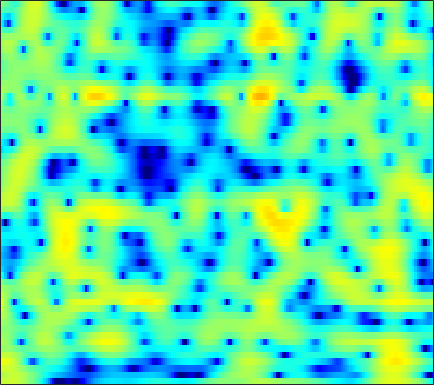

The table this chart was drawn from, first rows:
2.9559, 3.1757, 3.4061, 3.5619, 3.6271, 3.5984, 3.5051, 3.3642, 3.1008, 2.7433, 2.2745, 1.8754, 1.2264, 0.50639, -0.12867, -1.0628, -2.1411, -3.0653, -4.4158, -6.0164, -7.8569, -9.4365, -11.88, -14.953
1.509, 2.06, 2.633, 3.03, 3.223, 3.357, 3.361, 3.282, 3.071, 2.763, 2.346, 1.977, 1.403, 0.7334, 0.1789, -0.6125, -1.479, -2.161, -3.127, -4.113, -5.119, -5.841, -6.765, -7.612
3.745, 3.819, 3.849, 3.774, 3.649, 3.397, 3.025, 2.69, 2.154, 1.531, 0.8543, 0.3215, -0.3971, -1.104, -1.619, -2.21, -2.72, -3.032, -3.432, -3.774, -4.096, -4.342, -4.707, -5.096
5.307, 5.221, 5.036, 4.723, 4.397, 3.83, 3.089, 2.391, 1.258, -0.1911, -2.041, -3.738, -6.654, -10.64, -14.21, -15.08, -11.2, -8.749, -6.444, -4.882, -3.791, -3.272, -2.837, -2.67
2.788, 2.987, 3.111, 3.043, 2.888, 2.542, 2.069, 1.609, 0.8896, 0.05106, -0.8403, -1.566, -2.459, -3.185, -3.514, -3.574, -3.232, -2.805, -2.15, -1.538, -1.031, -0.7391, -0.5014, -0.4067
0.7184, 0.9791, 1.084, 0.9347, 0.7053, 0.2349, -0.3277, -0.8019, -1.331, -1.736, -1.914, -1.884, -1.682, -1.353, -1.033, -0.582, -0.1263, 0.204, 0.5938, 0.9019, 1.113, 1.211, 1.205, 1.082
1.857, 1.737, 1.341, 0.6368, -0.1382, -1.603, -3.693, -5.87, -10.14, -16.66, -13.81, -9.288, -5.394, -2.797, -1.356, 0.1108, 1.211, 1.833, 2.442, 2.828, 2.999, 2.996, 2.789, 2.412
1.243, 1.209, 0.9569, 0.5, 0.01428, -0.7765, -1.734, -2.46, -3.338, -3.784, -3.641, -3.167, -2.221, -1.176, -0.4098, 0.5067, 1.28, 1.746, 2.228, 2.523, 2.635, 2.587, 2.329, 1.842
0.4347, 0.5115, 0.4367, 0.1924, -0.06947, -0.4951, -0.956, -1.27, -1.635, -1.865, -1.934, -1.854, -1.593, -1.173, -0.7972, -0.2521, 0.306, 0.6836, 1.124, 1.465, 1.669, 1.732, 1.684, 1.494
1.583, 1.379, 0.9459, 0.3679, -0.172, -0.9809, -1.923, -2.679, -3.701, -4.606, -5.235, -5.368, -5.035, -4.223, -3.425, -2.304, -1.228, -0.5019, 0.3258, 0.9888, 1.484, 1.75, 1.981, 2.072
3.123, 2.508, 1.554, 0.4433, -0.4962, -1.903, -3.555, -4.962, -7.283, -10.63, -16.68, -30.71, -17.23, -10.19, -7.157, -4.293, -2.27, -1.124, 0.0564, 0.8999, 1.483, 1.78, 2.043, 2.178
4.29, 3.246, 1.611, -0.2552, -1.724, -3.651, -5.159, -5.926, -6.436, -6.57, -6.365, -5.953, -4.961, -3.589, -2.486, -1.112, 0.0487, 0.7118, 1.329, 1.637, 1.672, 1.522, 1.161, 0.692
5.146, 3.88, 1.747, -1.07, -3.957, -9.675, -19.95, -14.11, -7.683, -4.352, -2.236, -1.038, 0.2362, 1.239, 1.858, 2.487, 2.876, 3.005, 2.927, 2.517, 1.722, 0.8149, -0.9396, -3.585
3.51, 2.749, 1.612, 0.4032, -0.474, -1.422, -1.94, -1.981, -1.582, -0.8876, -0.1041, 0.4595, 1.107, 1.62, 1.888, 2.081, 2.074, 1.92, 1.502, 0.8561, -0.04126, -0.8788, -2.162, -3.562
1.912, 1.46, 0.8662, 0.3475, 0.05132, -0.191, -0.2284, -0.1358, 0.1515, 0.5493, 0.9808, 1.307, 1.664, 1.915, 2.002, 1.965, 1.722, 1.406, 0.7711, -0.09195, -1.156, -2.026, -3.203, -4.162
0.08961, -0.6386, -1.576, -2.285, -2.536, -2.42, -1.807, -1.148, -0.2055, 0.7341, 1.573, 2.117, 2.697, 3.087, 3.245, 3.256, 3.008, 2.636, 1.867, 0.7027, -0.9566, -2.658, -5.871, -11.16
-4.284, -5.965, -9.094, -14.12, -18.91, -14.73, -9.27, -6.511, -3.82, -1.819, -0.2804, 0.6288, 1.603, 2.311, 2.687, 2.979, 3.046, 2.934, 2.567, 1.945, 1.059, 0.2411, -0.9589, -2.022
-7.468, -8.479, -9.964, -11.31, -11.75, -11.25, -9.715, -8.327, -6.517, -4.885, -3.441, -2.493, -1.403, -0.5092, 0.04974, 0.6405, 1.07, 1.294, 1.488, 1.563, 1.567, 1.546, 1.534, 1.587
-8.753, -9.168, -9.767, -10.25, -10.46, -10.44, -10.03, -9.445, -8.386, -7.151, -5.869, -4.942, -3.799, -2.787, -2.126, -1.355, -0.7006, -0.2651, 0.26, 0.7467, 1.213, 1.554, 2.002, 2.454
-9.462, -10, -11.02, -12.39, -13.64, -15.22, -15.72, -14.78, -12.54, -10.19, -8.178, -6.926, -5.548, -4.468, -3.824, -3.117, -2.512, -2.079, -1.472, -0.7657, 0.04087, 0.7012, 1.606, 2.487
-8.671, -9.15, -10.27, -12.09, -14.03, -17.47, -19.74, -17.56, -13.53, -10.47, -8.303, -7.13, -6.061, -5.455, -5.267, -5.349, -5.705, -6.008, -6.073, -5.287, -3.618, -2.102, -0.09976, 1.679
-6.985, -7.071, -7.371, -7.8, -8.144, -8.455, -8.442, -8.18, -7.583, -6.878, -6.236, -5.863, -5.628, -5.758, -6.149, -7.215, -9.222, -11.85, -19.25, -19.02, -9.644, -5.711, -2.03, 0.6518
-6.342, -6.434, -6.527, -6.545, -6.507, -6.38, -6.188, -6.024, -5.786, -5.595, -5.504, -5.506, -5.609, -5.846, -6.096, -6.489, -6.856, -7.009, -6.827, -5.93, -4.324, -2.86, -0.871, 0.9907
-7.489, -8.155, -8.602, -8.397, -7.902, -7.099, -6.372, -5.95, -5.598, -5.49, -5.628, -5.902, -6.42, -7.001, -7.38, -7.588, -7.29, -6.702, -5.516, -4.061, -2.475, -1.265, 0.3063, 1.749
-10.5, -15.38, -26.81, -15.06, -10.95, -7.78, -5.962, -5.159, -4.666, -4.727, -5.282, -6.055, -7.633, -10.03, -12.57, -16.64, -15.71, -11.98, -7.837, -4.709, -2.253, -0.7198, 1.001, 2.422
-3.429, -4.425, -5.111, -4.799, -4.117, -3.195, -2.514, -2.24, -2.247, -2.663, -3.512, -4.393, -5.891, -7.732, -9.189, -10.57, -10.09, -8.517, -5.929, -3.472, -1.356, -0.0126, 1.488, 2.667
1.565, 1.438, 1.324, 1.281, 1.269, 1.214, 1.023, 0.7492, 0.1735, -0.6825, -1.819, -2.84, -4.332, -5.743, -6.542, -6.922, -6.385, -5.484, -3.964, -2.334, -0.8219, 0.1631, 1.239, 1.998
2.856, 3.163, 3.446, 3.582, 3.569, 3.409, 3.039, 2.593, 1.74, 0.526, -1.119, -2.732, -5.584, -9.781, -14.59, -18.92, -11.84, -8.329, -5.19, -3.026, -1.456, -0.5818, 0.2238, 0.6782
1.917, 2.566, 3.212, 3.623, 3.779, 3.788, 3.548, 3.202, 2.501, 1.504, 0.1844, -1.022, -2.909, -4.948, -6.279, -7.064, -6.448, -5.494, -4.196, -3.119, -2.322, -1.885, -1.505, -1.347
0.5162, 1.359, 2.267, 2.934, 3.285, 3.538, 3.566, 3.44, 3.086, 2.53, 1.801, 1.159, 0.2325, -0.6952, -1.323, -2.021, -2.534, -2.822, -3.12, -3.376, -3.64, -3.841, -4.094, -4.318
-0.5878, 0.4472, 1.595, 2.486, 2.992, 3.47, 3.733, 3.793, 3.7, 3.422, 2.975, 2.543, 1.857, 1.06, 0.3986, -0.5588, -1.606, -2.461, -3.689, -5.019, -6.406, -7.443, -8.676, -9.503
-1.133, -0.02761, 1.205, 2.194, 2.787, 3.401, 3.81, 3.99, 4.061, 3.944, 3.639, 3.289, 2.655, 1.821, 1.055, -0.1647, -1.641, -2.941, -4.984, -7.47, -10.53, -13.34, -18.03, -22.79
-1.202, -0.3059, 0.7765, 1.725, 2.342, 3.025, 3.544, 3.821, 4.04, 4.075, 3.919, 3.664, 3.127, 2.346, 1.59, 0.3294, -1.264, -2.699, -5.005, -7.812, -11.22, -14.18, -18.52, -22.08
-2.166, -1.365, -0.3017, 0.6808, 1.357, 2.157, 2.839, 3.26, 3.695, 3.961, 4.042, 3.964, 3.665, 3.127, 2.551, 1.529, 0.2004, -1.016, -2.959, -5.327, -8.182, -10.71, -14.81, -20.63
-5.429, -4.175, -2.758, -1.578, -0.8087, 0.1478, 1.059, 1.716, 2.516, 3.184, 3.665, 3.889, 3.982, 3.827, 3.542, 2.944, 2.098, 1.297, 0.02383, -1.486, -3.214, -4.624, -6.61, -8.457
-8.604, -7.211, -6.191, -5.734, -5.495, -4.875, -3.609, -2.356, -0.6411, 0.8534, 2.009, 2.644, 3.189, 3.424, 3.423, 3.228, 2.838, 2.446, 1.823, 1.125, 0.3894, -0.1603, -0.8398, -1.411
-6.595, -6.85, -7.911, -10.45, -14.3, -29.11, -13.41, -8.286, -4.218, -1.643, 0.05835, 0.9101, 1.616, 1.937, 1.986, 1.857, 1.606, 1.397, 1.151, 0.9959, 0.945, 0.9638, 1.052, 1.176
-3.155, -3.543, -4.271, -5.184, -5.799, -6.004, -5.133, -4.011, -2.427, -1.101, -0.1796, 0.231, 0.4214, 0.222, -0.167, -0.9469, -1.867, -2.471, -2.831, -2.469, -1.557, -0.728, 0.3479, 1.297
-0.5735, -0.6539, -0.7985, -0.9147, -0.957, -0.889, -0.681, -0.4525, -0.1196, 0.1319, 0.1941, 0.07343, -0.385, -1.28, -2.321, -4.374, -7.68, -11.77, -20.45, -12.32, -6.645, -4, -1.518, 0.2543
0.2053, 0.2441, 0.2603, 0.2712, 0.2851, 0.3216, 0.3693, 0.4054, 0.4158, 0.3394, 0.1374, -0.1298, -0.688, -1.514, -2.333, -3.695, -5.293, -6.419, -7.125, -6.37, -4.692, -3.337, -1.684, -0.3008
0.1225, 0.1023, 0.05861, 0.009395, 0.002717, 0.03005, 0.09894, 0.1551, 0.2014, 0.186, 0.08201, -0.07085, -0.3842, -0.7985, -1.164, -1.692, -2.168, -2.435, -2.589, -2.467, -2.083, -1.668, -1.01, -0.3005
0.04118, -0.3038, -0.7819, -1.13, -1.22, -1.075, -0.7136, -0.3967, -0.005358, 0.2737, 0.3945, 0.3918, 0.2954, 0.1092, -0.06381, -0.3134, -0.5657, -0.7499, -0.9845, -1.172, -1.276, -1.259, -1.071, -0.6572
0.6325, -0.6412, -2.945, -5.384, -6.066, -4.472, -2.196, -0.8348, 0.3997, 1.06, 1.276, 1.236, 1.037, 0.7974, 0.6635, 0.569, 0.4676, 0.3166, -0.08706, -0.8157, -1.896, -2.822, -3.661, -3.2
2.398, 0.9679, -1.852, -5.497, -6.736, -4.058, -1.079, 0.4014, 1.456, 1.633, 1.058, 0.1635, -1.496, -2.954, -3.15, -2.132, -0.8116, -0.1496, 0.06871, -0.6511, -2.614, -5.393, -12.36, -10.32
2.09, 1.762, 1.223, 0.7689, 0.598, 0.6341, 0.8118, 0.8834, 0.6992, 0.01019, -1.403, -3.131, -6.798, -12.76, -13.47, -7.712, -4.072, -2.452, -1.253, -0.817, -0.8836, -1.073, -1.175, -0.7714
0.6088, 0.7632, 0.8818, 0.9226, 0.9326, 0.9097, 0.8164, 0.6678, 0.3342, -0.194, -0.9395, -1.589, -2.454, -3.034, -3.107, -2.714, -2.006, -1.449, -0.8185, -0.3659, -0.07069, 0.08622, 0.2505, 0.424
-0.8593, -0.4521, -0.009138, 0.3207, 0.4952, 0.6356, 0.6773, 0.6459, 0.5238, 0.3264, 0.09538, -0.08045, -0.2783, -0.3846, -0.3911, -0.2981, -0.1196, 0.03738, 0.2461, 0.4101, 0.5065, 0.5272, 0.4921, 0.3842
-2.083, -1.408, -0.6738, -0.1148, 0.188, 0.4603, 0.6075, 0.6573, 0.6629, 0.633, 0.6044, 0.592, 0.6122, 0.6718, 0.7419, 0.859, 0.9806, 1.059, 1.123, 1.121, 1.036, 0.9069, 0.6413, 0.2481
-2.603, -1.663, -0.7129, -0.06246, 0.2564, 0.4919, 0.5402, 0.4911, 0.3739, 0.2694, 0.2364, 0.2936, 0.4834, 0.7639, 1.005, 1.314, 1.567, 1.7, 1.784, 1.75, 1.589, 1.381, 0.9723, 0.3925
-1.661, -0.7078, 0.2075, 0.737, 0.8969, 0.8115, 0.3965, -0.1124, -0.9637, -1.799, -2.226, -2.083, -1.355, -0.3344, 0.407, 1.228, 1.805, 2.077, 2.249, 2.228, 2.048, 1.824, 1.41, 0.8543
0.3047, 1.072, 1.764, 2.08, 2.043, 1.579, 0.568, -0.6562, -3.226, -7.683, -15.61, -12.66, -5.782, -2.068, -0.331, 1.135, 1.925, 2.175, 2.166, 1.884, 1.47, 1.156, 0.8121, 0.553
1.323, 1.879, 2.366, 2.574, 2.542, 2.222, 1.549, 0.7885, -0.5722, -2.114, -3.091, -2.834, -1.469, 0.07454, 0.9652, 1.677, 1.791, 1.484, 0.5358, -0.9916, -2.871, -4.057, -4.386, -3.349
0.3786, 0.6006, 0.8171, 0.9704, 1.077, 1.223, 1.328, 1.368, 1.4, 1.435, 1.572, 1.749, 2.06, 2.32, 2.404, 2.254, 1.672, 0.8726, -0.8384, -3.574, -8.088, -13.61, -14.08, -7.87
-2.266, -2.728, -3.288, -3.453, -3.166, -2.298, -1.165, -0.3149, 0.7017, 1.545, 2.216, 2.605, 2.978, 3.162, 3.159, 2.919, 2.393, 1.798, 0.7578, -0.5035, -1.801, -2.569, -3.04, -2.877
-5.379, -7.367, -11.6, -17.59, -14.74, -8.62, -4.79, -2.757, -0.7375, 0.7607, 1.863, 2.49, 3.085, 3.444, 3.554, 3.5, 3.231, 2.898, 2.313, 1.603, 0.8557, 0.3136, -0.3463, -0.9002
-4.463, -5.694, -7.526, -8.602, -8.168, -6.308, -4.135, -2.651, -0.9527, 0.4448, 1.573, 2.26, 2.975, 3.455, 3.663, 3.754, 3.623, 3.385, 2.889, 2.222, 1.414, 0.7259, -0.2775, -1.356
-1.67, -2.157, -2.769, -3.164, -3.231, -3.01, -2.429, -1.82, -0.8583, 0.1858, 1.227, 1.942, 2.759, 3.367, 3.678, 3.872, 3.809, 3.588, 3.059, 2.265, 1.186, 0.1986, -1.358, -3.184
0.4259, -0.147, -1.011, -1.981, -2.714, -3.535, -3.923, -3.727, -2.771, -1.334, 0.2069, 1.271, 2.47, 3.384, 3.873, 4.238, 4.285, 4.104, 3.57, 2.656, 1.339, 0.0548, -2.091, -4.804
